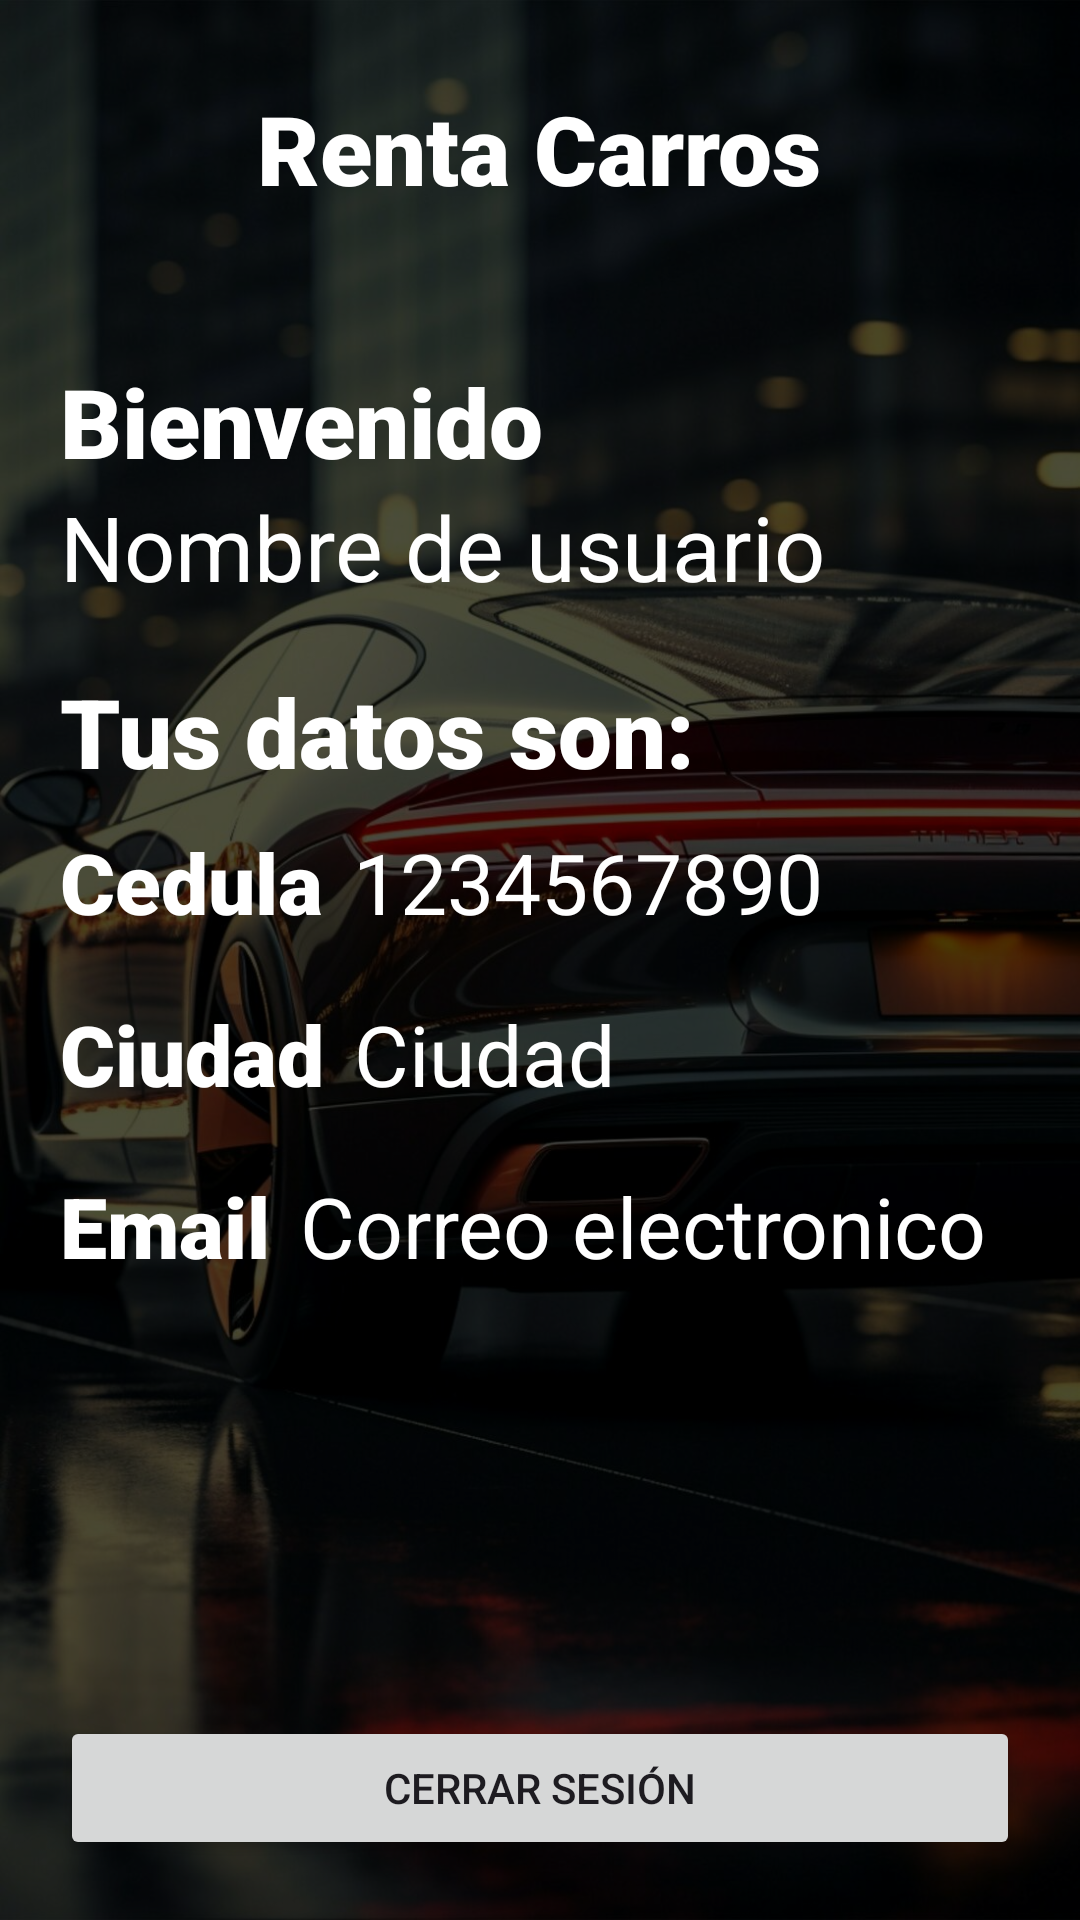

This screen was rendered from an Android layout file. Write that file and the resources it references.
<!-- AndroidManifest.xml: application theme Theme.Profundizacion1 -->
<!-- res/layout/panel.xml -->
<?xml version="1.0" encoding="utf-8"?>
<RelativeLayout xmlns:android="http://schemas.android.com/apk/res/android"
    xmlns:app="http://schemas.android.com/apk/res-auto"
    xmlns:tools="http://schemas.android.com/tools"
    android:layout_width="match_parent"
    android:layout_height="match_parent"
    android:background="@drawable/fondo"
    android:clipToPadding="true"
    tools:context=".vista.Panel">

    <RelativeLayout
        android:layout_width="match_parent"
        android:layout_height="match_parent"
        android:alpha="0.7"
        android:background="@color/black"></RelativeLayout>

    <LinearLayout
        android:id="@+id/linearLayout"
        android:layout_width="match_parent"
        android:layout_height="wrap_content"
        android:gravity="center"
        android:orientation="vertical"
        android:padding="28dp">

        <ImageView
            android:layout_width="wrap_content"
            android:layout_height="wrap_content"
            android:src="@drawable/icon_car_white">
        </ImageView>

        <TextView
            android:layout_width="wrap_content"
            android:layout_height="wrap_content"
            android:fontFamily="sans-serif-black"
            android:text="@string/title"
            android:textColor="@color/white"
            android:textSize="32sp"
            android:textStyle="bold">
        </TextView>
    </LinearLayout>

    <LinearLayout
        android:id="@+id/welcome_name"
        android:layout_width="match_parent"
        android:layout_height="wrap_content"
        android:layout_below="@id/linearLayout"
        android:gravity="center"
        android:padding="20dp">

        <LinearLayout
            android:layout_width="match_parent"
            android:layout_height="match_parent"
            android:orientation="vertical">

            <TextView
                android:layout_width="wrap_content"
                android:layout_height="wrap_content"
                android:fontFamily="sans-serif-black"
                android:text="@string/titleWelcome"
                android:textColor="@color/white"
                android:textSize="32sp"></TextView>

            <TextView
                android:id="@+id/textViewNombreUsuario"
                android:layout_width="wrap_content"
                android:layout_height="wrap_content"
                android:fontFamily="sans-serif"
                android:text="Nombre de usuario"
                android:textColor="@color/white"
                android:textSize="30sp">

            </TextView>
        </LinearLayout>

    </LinearLayout>

    <LinearLayout
        android:layout_width="match_parent"
        android:layout_height="wrap_content"
        android:layout_below="@id/welcome_name"
        android:orientation="vertical">

        <TextView
            android:layout_width="wrap_content"
            android:layout_height="wrap_content"
            android:fontFamily="sans-serif-black"
            android:paddingLeft="20dp"
            android:text="Tus datos son:"
            android:textColor="@color/white"
            android:textSize="32sp"></TextView>

        <LinearLayout
            android:layout_width="match_parent"
            android:layout_height="match_parent"
            android:orientation="vertical">

            <LinearLayout
                android:layout_width="match_parent"
                android:layout_height="match_parent"
                android:orientation="horizontal">
                <TextView
                    android:layout_width="wrap_content"
                    android:layout_height="wrap_content"
                    android:fontFamily="sans-serif-black"
                    android:paddingLeft="20dp"
                    android:text="@string/cedula"
                    android:textColor="@color/white"
                    android:textSize="28sp">
                </TextView>

                <TextView
                    android:id="@+id/textViewIdentificacionUsuario"
                    android:layout_width="wrap_content"
                    android:layout_height="wrap_content"
                    android:fontFamily="sans-serif"
                    android:padding="10dp"
                    android:text="1234567890"
                    android:textColor="@color/white"
                    android:textSize="28sp">
                </TextView>
            </LinearLayout>

        </LinearLayout>

        <LinearLayout
            android:layout_width="match_parent"
            android:layout_height="match_parent"
            android:orientation="vertical">

            <LinearLayout
                android:layout_width="match_parent"
                android:layout_height="match_parent"
                android:orientation="horizontal">
                <TextView
                    android:layout_width="wrap_content"
                    android:layout_height="wrap_content"
                    android:fontFamily="sans-serif-black"
                    android:paddingLeft="20dp"
                    android:text="@string/ciudad"
                    android:textColor="@color/white"
                    android:textSize="28sp">
                </TextView>

                <TextView
                    android:id="@+id/textViewCiudadUsuario"
                    android:layout_width="wrap_content"
                    android:layout_height="wrap_content"
                    android:fontFamily="sans-serif"
                    android:padding="10dp"
                    android:text="Ciudad"
                    android:textColor="@color/white"
                    android:textSize="28sp">
                </TextView>
            </LinearLayout>

        </LinearLayout>

        <LinearLayout
            android:layout_width="match_parent"
            android:layout_height="match_parent"
            android:orientation="vertical">

            <LinearLayout
                android:layout_width="match_parent"
                android:layout_height="match_parent"
                android:orientation="horizontal">
                <TextView
                    android:layout_width="wrap_content"
                    android:layout_height="wrap_content"
                    android:fontFamily="sans-serif-black"
                    android:paddingLeft="20dp"
                    android:text="@string/email"
                    android:textColor="@color/white"
                    android:textSize="28sp">
                </TextView>

                <TextView
                    android:id="@+id/textViewCorreoUsuario"
                    android:layout_width="wrap_content"
                    android:layout_height="wrap_content"
                    android:fontFamily="sans-serif"
                    android:padding="10dp"
                    android:text="Correo electronico"
                    android:textColor="@color/white"
                    android:textSize="28sp">
                </TextView>
            </LinearLayout>

        </LinearLayout>

    </LinearLayout>

    <Button
        android:id="@+id/btn_Logout"
        android:layout_width="match_parent"
        android:layout_height="wrap_content"
        android:text="@string/logoutButton"
        android:layout_alignParentBottom="true"
        android:layout_margin="20dp"></Button>

</RelativeLayout>
<!-- resources referenced by this layout -->
<resources>
  <!-- drawable fondo: jpg bitmap (drawable, 161637 bytes) -->
  <string name="cedula">Cedula</string>
  <string name="ciudad">Ciudad</string>
  <string name="email">Email</string>
  <string name="logoutButton">CERRAR SESIÓN</string>
  <string name="title">Renta Carros</string>
  <string name="titleWelcome">Bienvenido </string>
  <style name="Theme.Profundizacion1" parent="Base.Theme.Profundizacion1" />
  <style name="Base.Theme.Profundizacion1" parent="Theme.Material3.DayNight.NoActionBar">
          
          
      </style>
  <!-- not gathered from this repository: default colours our renderer supplied (Android Studio template values) -->
  <color name="black">#FF000000</color>
  <color name="white">#FFFFFFFF</color>
</resources>
